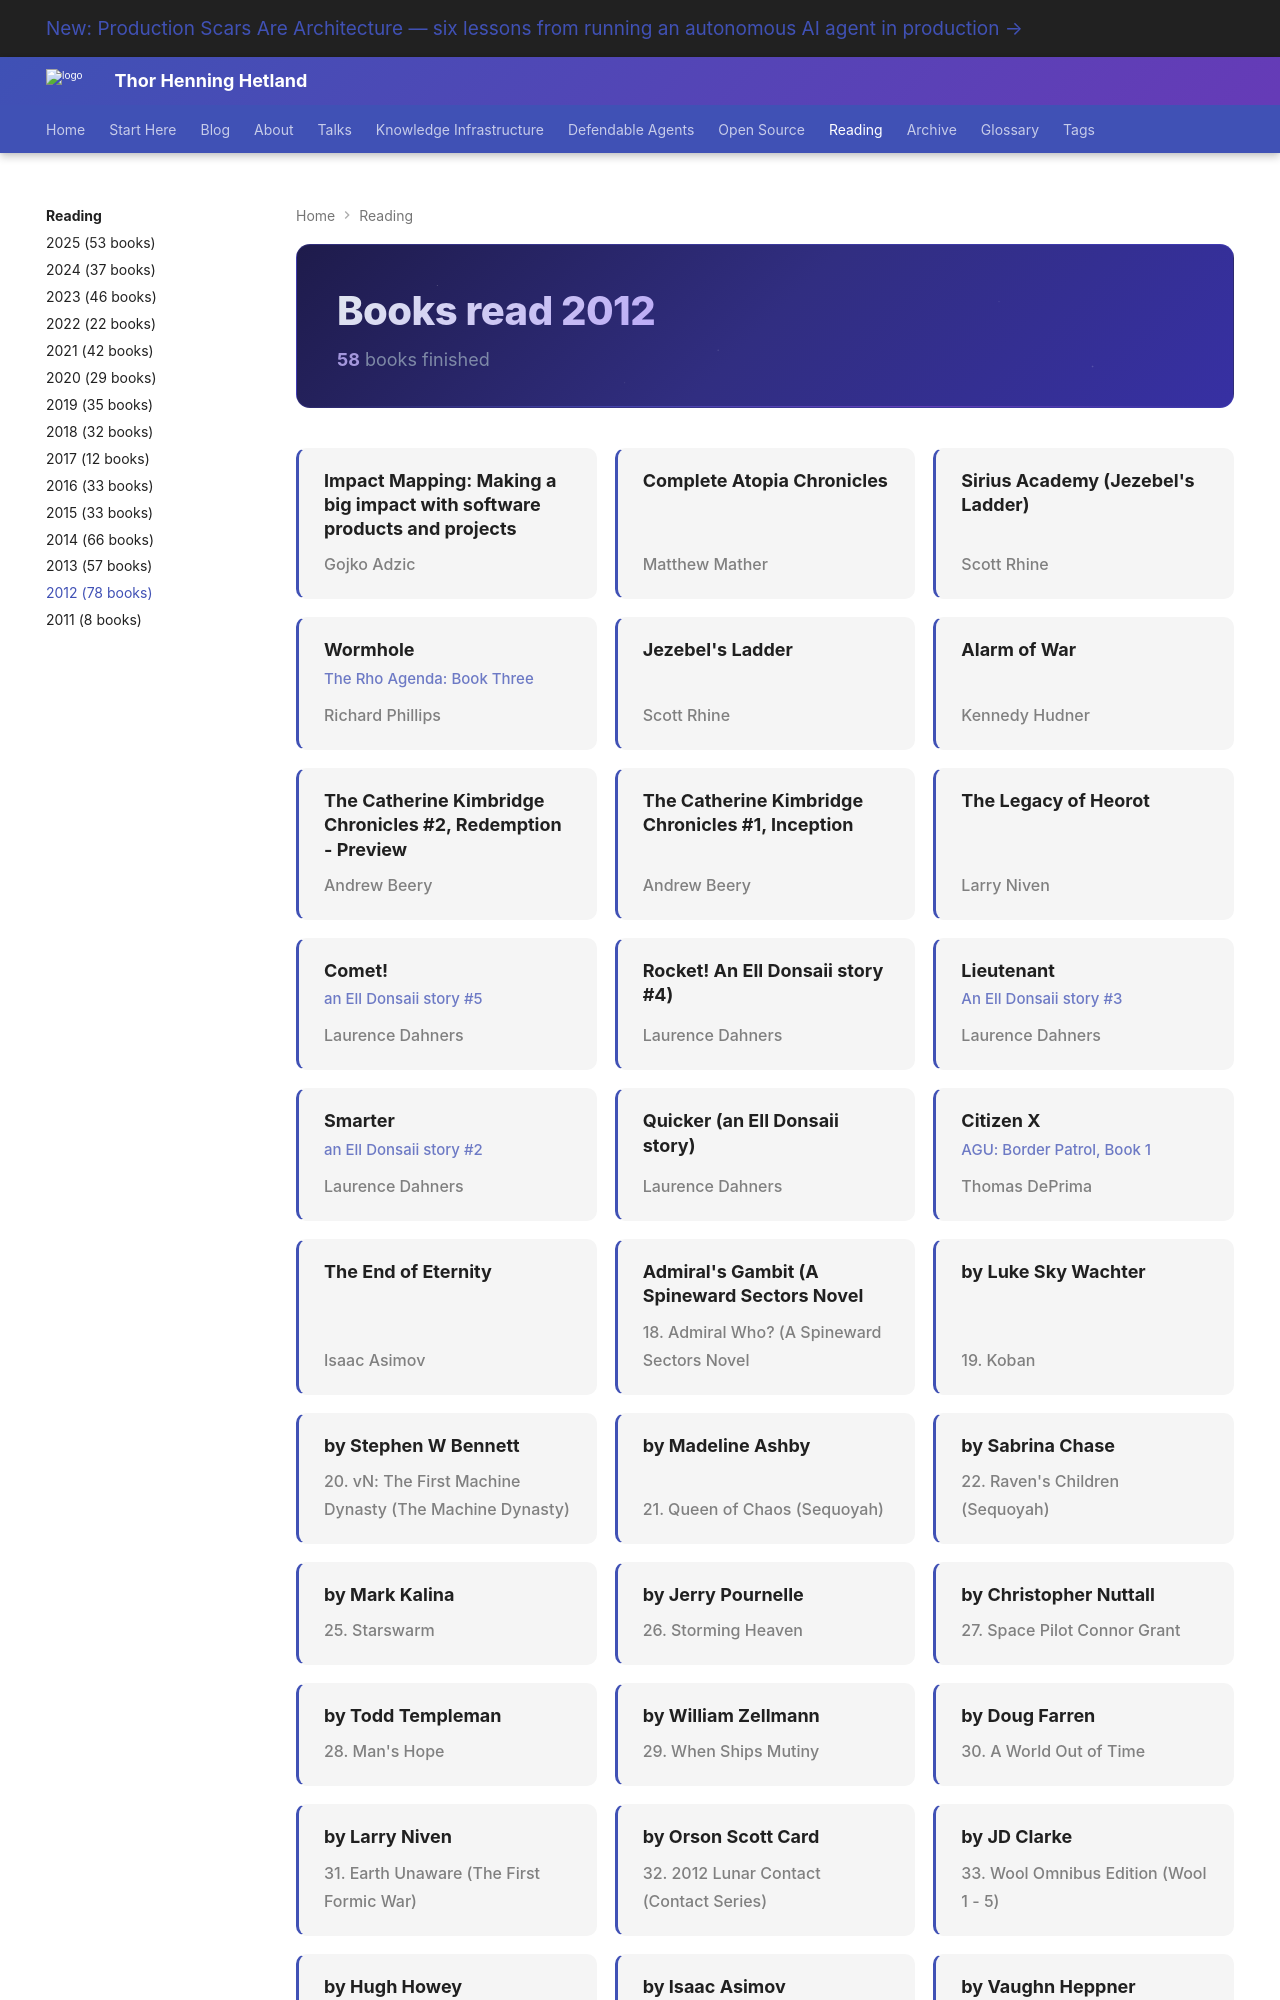

repository: totto/wiki · page: interests/sci-fi/books-2012/index.html · generator: mkdocs

---
hide:
  - toc
---

<div class="year-header">
<h1>Books read 2012</h1>
<span class="year-meta"><strong>58</strong> books finished</span>
</div>

<div class="book-grid">

<div class="book-card">
<span class="book-title">Impact Mapping: Making a big impact with software products and projects</span>
<span class="book-author">Gojko Adzic</span>
</div>

<div class="book-card">
<span class="book-title">Complete Atopia Chronicles</span>
<span class="book-author">Matthew Mather</span>
</div>

<div class="book-card">
<span class="book-title">Sirius Academy (Jezebel&#x27;s Ladder)</span>
<span class="book-author">Scott Rhine</span>
</div>

<div class="book-card">
<span class="book-title">Wormhole</span>
<span class="book-series">The Rho Agenda: Book Three</span>
<span class="book-author">Richard Phillips</span>
</div>

<div class="book-card">
<span class="book-title">Jezebel&#x27;s Ladder</span>
<span class="book-author">Scott Rhine</span>
</div>

<div class="book-card">
<span class="book-title">Alarm of War</span>
<span class="book-author">Kennedy Hudner</span>
</div>

<div class="book-card">
<span class="book-title">The Catherine Kimbridge Chronicles #2, Redemption - Preview</span>
<span class="book-author">Andrew Beery</span>
</div>

<div class="book-card">
<span class="book-title">The Catherine Kimbridge Chronicles #1, Inception</span>
<span class="book-author">Andrew Beery</span>
</div>

<div class="book-card">
<span class="book-title">The Legacy of Heorot</span>
<span class="book-author">Larry Niven</span>
</div>

<div class="book-card">
<span class="book-title">Comet!</span>
<span class="book-series">an Ell Donsaii story #5</span>
<span class="book-author">Laurence Dahners</span>
</div>

<div class="book-card">
<span class="book-title">Rocket! An Ell Donsaii story #4)</span>
<span class="book-author">Laurence Dahners</span>
</div>

<div class="book-card">
<span class="book-title">Lieutenant</span>
<span class="book-series">An Ell Donsaii story #3</span>
<span class="book-author">Laurence Dahners</span>
</div>

<div class="book-card">
<span class="book-title">Smarter</span>
<span class="book-series">an Ell Donsaii story #2</span>
<span class="book-author">Laurence Dahners</span>
</div>

<div class="book-card">
<span class="book-title">Quicker (an Ell Donsaii story)</span>
<span class="book-author">Laurence Dahners</span>
</div>

<div class="book-card">
<span class="book-title">Citizen X</span>
<span class="book-series">AGU: Border Patrol, Book 1</span>
<span class="book-author">Thomas DePrima</span>
</div>

<div class="book-card">
<span class="book-title">The End of Eternity</span>
<span class="book-author">Isaac Asimov</span>
</div>

<div class="book-card">
<span class="book-title">Admiral&#x27;s Gambit (A Spineward Sectors Novel</span>
<span class="book-author">18. Admiral Who? (A Spineward Sectors Novel</span>
</div>

<div class="book-card">
<span class="book-title">by Luke Sky Wachter</span>
<span class="book-author">19. Koban</span>
</div>

<div class="book-card">
<span class="book-title">by Stephen W Bennett</span>
<span class="book-author">20. vN: The First Machine Dynasty (The Machine Dynasty)</span>
</div>

<div class="book-card">
<span class="book-title">by Madeline Ashby</span>
<span class="book-author">21. Queen of Chaos (Sequoyah)</span>
</div>

<div class="book-card">
<span class="book-title">by Sabrina Chase</span>
<span class="book-author">22. Raven&#x27;s Children (Sequoyah)</span>
</div>

<div class="book-card">
<span class="book-title">by Mark Kalina</span>
<span class="book-author">25. Starswarm</span>
</div>

<div class="book-card">
<span class="book-title">by Jerry Pournelle</span>
<span class="book-author">26. Storming Heaven</span>
</div>

<div class="book-card">
<span class="book-title">by Christopher Nuttall</span>
<span class="book-author">27. Space Pilot Connor Grant</span>
</div>

<div class="book-card">
<span class="book-title">by Todd Templeman</span>
<span class="book-author">28. Man&#x27;s Hope</span>
</div>

<div class="book-card">
<span class="book-title">by William Zellmann</span>
<span class="book-author">29. When Ships Mutiny</span>
</div>

<div class="book-card">
<span class="book-title">by Doug Farren</span>
<span class="book-author">30. A World Out of Time</span>
</div>

<div class="book-card">
<span class="book-title">by Larry Niven</span>
<span class="book-author">31. Earth Unaware (The First Formic War)</span>
</div>

<div class="book-card">
<span class="book-title">by Orson Scott Card</span>
<span class="book-author">32. 2012 Lunar Contact (Contact Series)</span>
</div>

<div class="book-card">
<span class="book-title">by JD Clarke</span>
<span class="book-author">33. Wool Omnibus Edition (Wool 1 - 5)</span>
</div>
